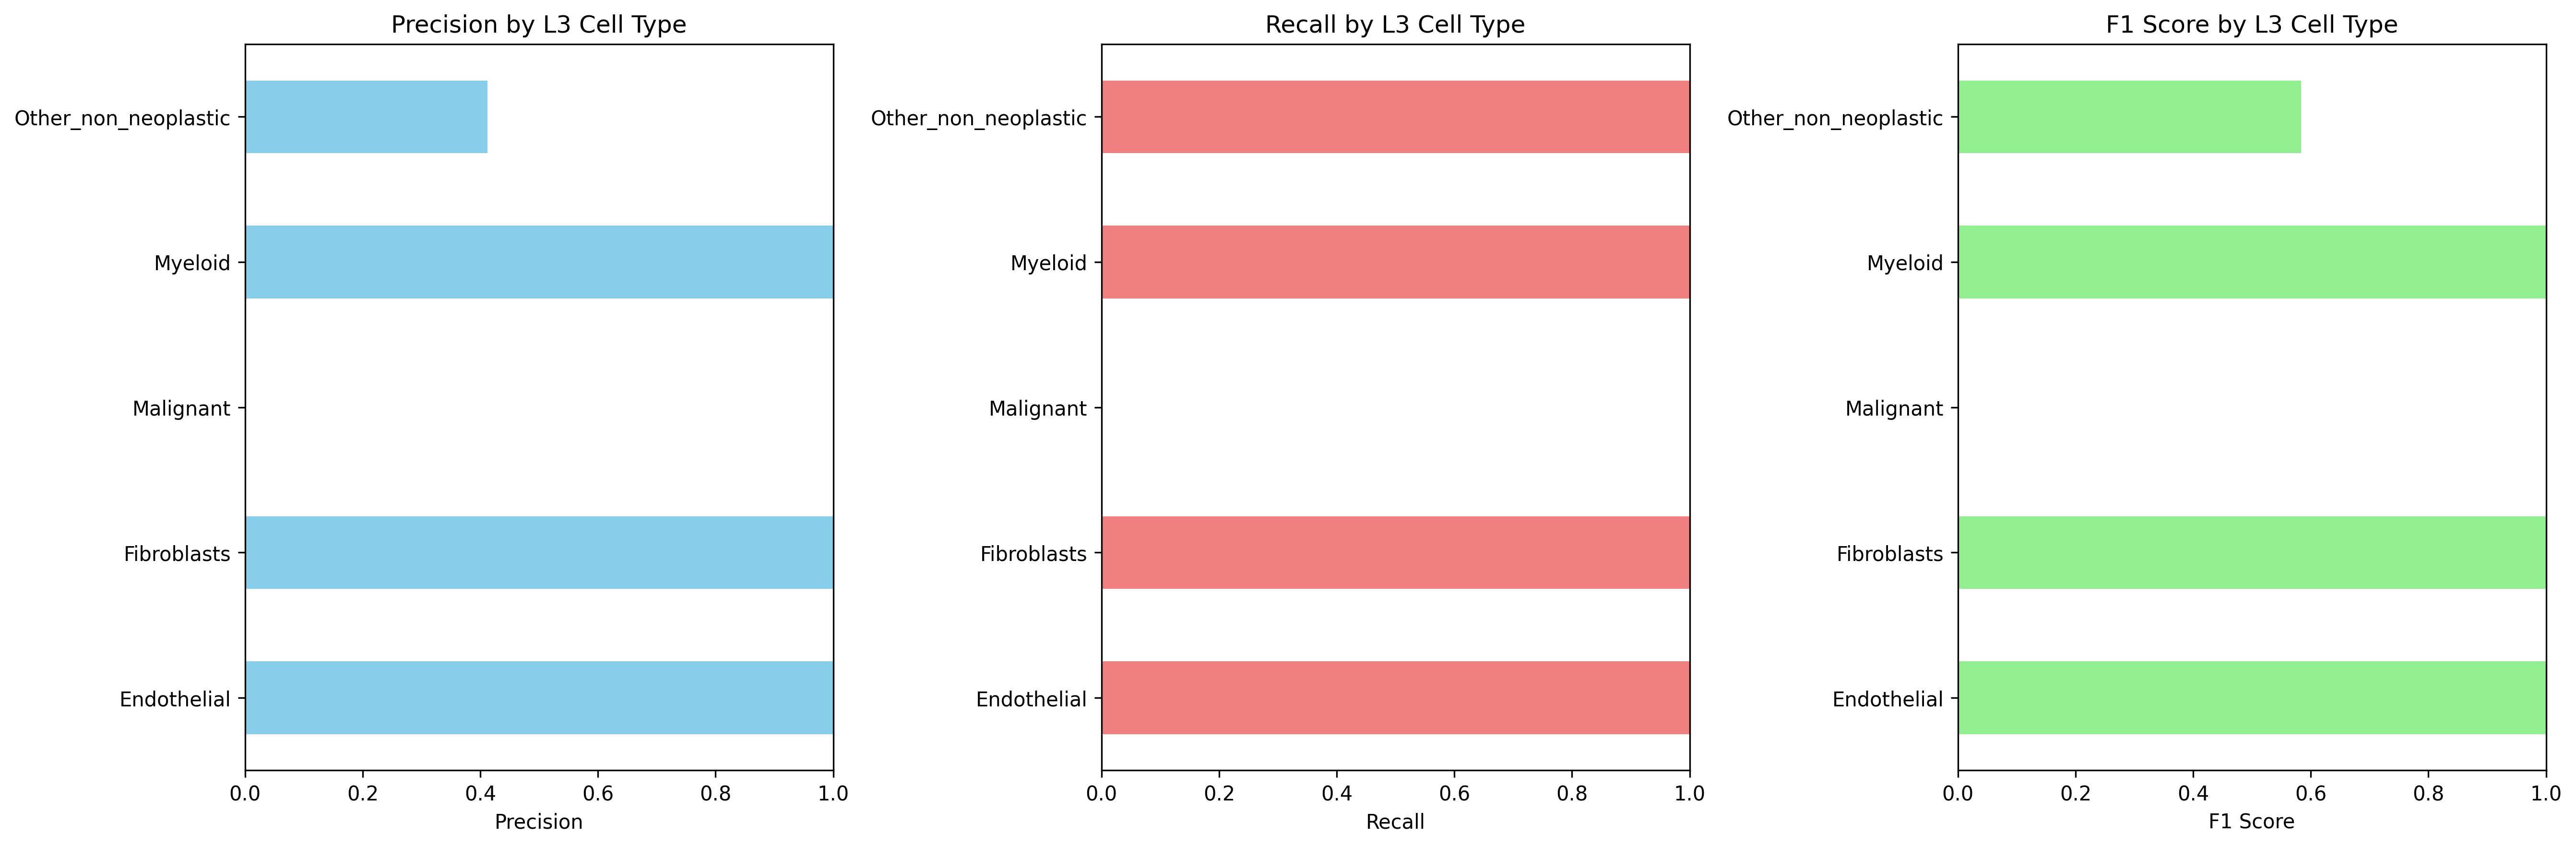

The file beside this chart, header and first rows:
Cell_Type_L3, precision, recall, f1_score, support
Endothelial, 1.0, 1.0, 1.0, 169.0
Fibroblasts, 1.0, 1.0, 1.0, 608.0
Malignant, 0.0, 0.0, 0.0, 2254
Myeloid, 1.0, 1.0, 1.0, 127.0
Other_non_neoplastic, 0.4123, 1.0, 0.5838, 1581
